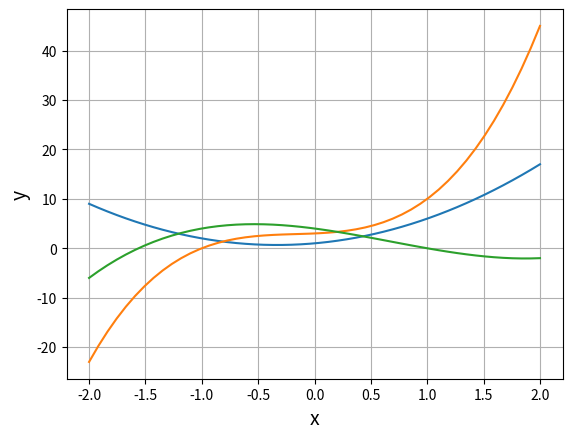

Recreate this plot in Python.
%matplotlib inline

import numpy as np
import matplotlib.pyplot as plt

def my_func(x):
  return 3*x**2 + 2*x + 1

x = np.linspace(-2, 2)
y = my_func(x) #y=f(x)

plt.plot(x, y)
plt.xlabel("x", size=14)
plt.ylabel("y", size=14)
plt.grid()
plt.show()

import numpy as np
import matplotlib.pyplot as plt

def my_func(x):
  return 4*x**3 + 2*x**2 + x + 3

x = np.linspace(-2, 2)
y = my_func(x) #y=f(x)

plt.plot(x, y)
plt.xlabel("x", size=14)
plt.ylabel("y", size=14)
plt.grid()
plt.show()

import numpy as np
import matplotlib.pyplot as plt

def my_func(x):
  return x**3 - 2*x**2 -3*x + 4

x = np.linspace(-2, 2)
y = my_func(x) #y=f(x)

plt.plot(x, y)
plt.xlabel("x", size=14)
plt.ylabel("y", size=14)
plt.grid()
plt.show()